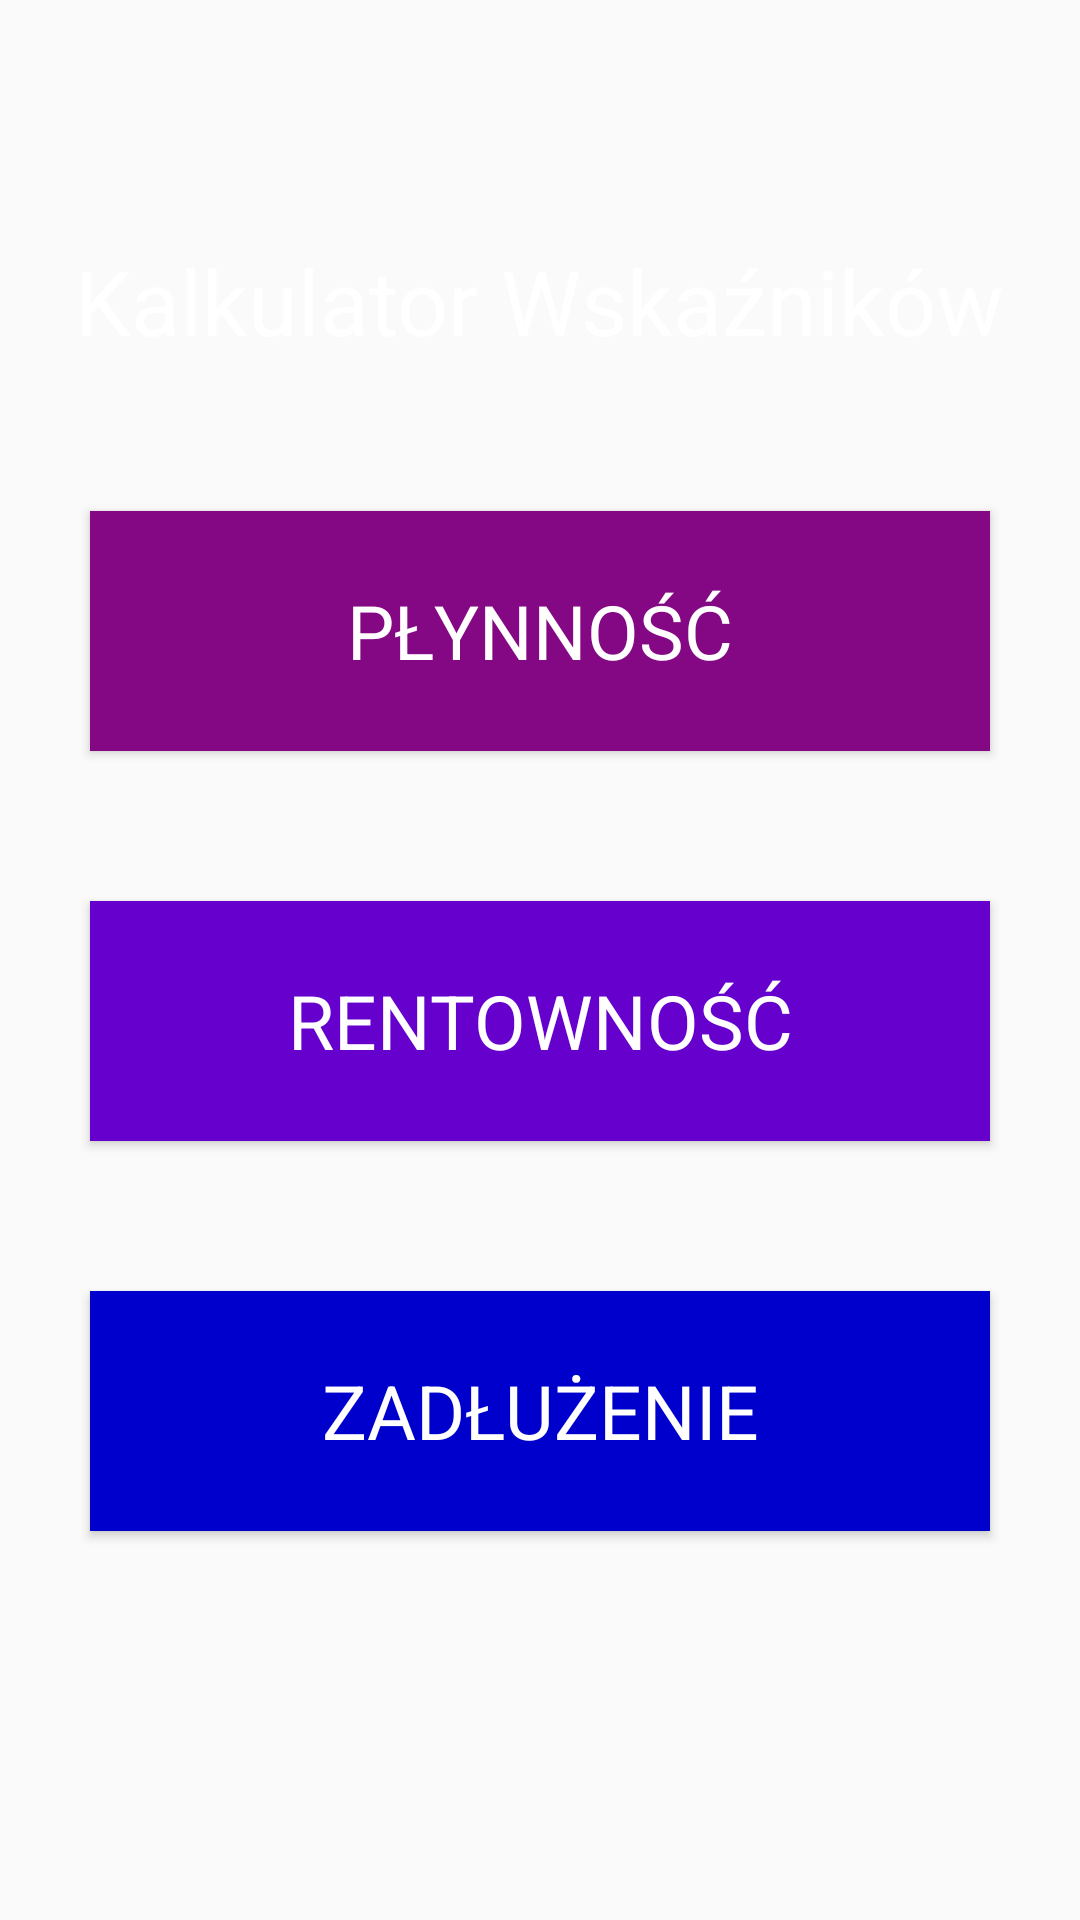

Here is an Android app screen rendered from its layout file. Give the layout XML and the strings, colors and styles it references.
<!-- AndroidManifest.xml: application theme Theme.Kalkulator_Wskaznikow -->
<!-- res/layout/activity_main.xml -->
<?xml version="1.0" encoding="utf-8"?>
<LinearLayout xmlns:android="http://schemas.android.com/apk/res/android"
    xmlns:app="http://schemas.android.com/apk/res-auto"
    xmlns:tools="http://schemas.android.com/tools"
    android:layout_width="match_parent"
    android:layout_height="match_parent"
    android:orientation="vertical"
    android:paddingVertical="30dp"
    android:background="@drawable/background"
    tools:context=".MainActivity">

    <TextView
        android:layout_width="wrap_content"
        android:layout_height="wrap_content"
        android:layout_gravity="center"
        android:layout_marginTop="50dp"
        android:textAppearance="@style/TextAppearance.AppCompat.Large"
        android:textSize="30sp"
        android:textColor="@color/white"
        android:text="@string/app_name" />

    <Button
        android:id="@+id/plynnosc_button"
        android:layout_marginTop="50dp"
        android:textAppearance="@style/TextAppearance.AppCompat.Large"
        android:layout_gravity="center"
        android:layout_width="300dp"
        android:layout_height="80dp"
        android:background="@color/rozowy_ciemny"
        android:text="@string/plynnosc"
        android:textColor="@color/white"
        android:textSize="25sp"
        android:onClick="onClickPlynnosc"/>

    <Button
        android:id="@+id/rentownosc_button"
        android:layout_marginTop="50dp"
        android:textAppearance="@style/TextAppearance.AppCompat.Large"
        android:layout_gravity="center"
        android:layout_width="300dp"
        android:layout_height="80dp"
        android:background="@color/przycisk2"
        android:text="@string/rentownosc"
        android:textColor="@color/white"
        android:textSize="25sp"
        android:onClick="onClickRentownosc"/>

    <Button
        android:id="@+id/zadluzenie_button"
        android:layout_marginTop="50dp"
        android:textAppearance="@style/TextAppearance.AppCompat.Large"
        android:layout_gravity="center"
        android:layout_width="300dp"
        android:layout_height="80dp"
        android:background="@color/przycisk3"
        android:text="@string/zadluzenie"
        android:textColor="@color/white"
        android:textSize="25sp"
        android:onClick="onClickZadluzenie"/>

</LinearLayout>
<!-- resources referenced by this layout -->
<resources>
  <color name="przycisk2">#FF6600CC</color>
  <color name="przycisk3">#FF0000CC</color>
  <color name="rozowy_ciemny">#FF840784</color>
  <color name="white">#FFFFFFFF</color>
  <string name="app_name">Kalkulator Wskaźników</string>
  <string name="plynnosc">PŁYNNOŚĆ</string>
  <string name="rentownosc">RENTOWNOŚĆ</string>
  <string name="zadluzenie">ZADŁUŻENIE</string>
  <style name="Theme.Kalkulator_Wskaznikow" parent="Theme.AppCompat.DayNight.DarkActionBar">
          
          <item name="colorPrimary">@color/purple_500</item>
          <item name="colorPrimaryDark">@color/purple_700</item>
          <item name="colorAccent">@color/teal_200</item>
          
      </style>
  <color name="purple_500">#FF6200EE</color>
  <color name="purple_700">#FF3700B3</color>
  <color name="teal_200">#FF03DAC5</color>
</resources>
